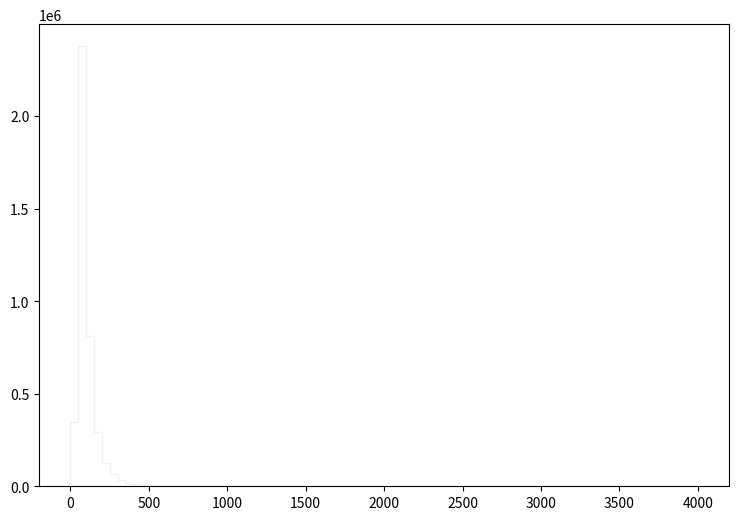

Python code for this plot: (Note: this script raises an exception after producing the figure.)
def selection_12():

    # Library import
    import numpy
    import matplotlib
    import matplotlib.pyplot   as plt
    import matplotlib.gridspec as gridspec

    # Library version
    matplotlib_version = matplotlib.__version__
    numpy_version      = numpy.__version__

    # Histo binning
    xBinning = numpy.linspace(0.0,4000.0,81,endpoint=True)

    # Creating data sequence: middle of each bin
    xData = numpy.array([25.0,75.0,125.0,175.0,225.0,275.0,325.0,375.0,425.0,475.0,525.0,575.0,625.0,675.0,725.0,775.0,825.0,875.0,925.0,975.0,1025.0,1075.0,1125.0,1175.0,1225.0,1275.0,1325.0,1375.0,1425.0,1475.0,1525.0,1575.0,1625.0,1675.0,1725.0,1775.0,1825.0,1875.0,1925.0,1975.0,2025.0,2075.0,2125.0,2175.0,2225.0,2275.0,2325.0,2375.0,2425.0,2475.0,2525.0,2575.0,2625.0,2675.0,2725.0,2775.0,2825.0,2875.0,2925.0,2975.0,3025.0,3075.0,3125.0,3175.0,3225.0,3275.0,3325.0,3375.0,3425.0,3475.0,3525.0,3575.0,3625.0,3675.0,3725.0,3775.0,3825.0,3875.0,3925.0,3975.0])

    # Creating weights for histo: y13_THT_0
    y13_THT_0_weights = numpy.array([6.54953692064,120.438720041,174.148522755,207.253003922,228.599358333,239.035097825,244.156728498,240.963399253,234.834578281,224.026322376,213.156627063,203.163043313,187.576993424,175.937625524,161.162207828,145.649837229,132.417884668,121.089673771,108.054199317,95.3053621029,85.7662139755,75.6293516048,65.132212704,58.4097974484,51.4744642434,43.5975001074,38.5945922909,32.9243349019,27.8559037165,24.5110639311,20.867363024,17.5184312779,14.6648787608,12.7939007804,10.5994899151,9.13382003111,7.06223198281,6.46450173962,5.08071506704,4.39700565192,3.33255510377,2.65703720976,2.2599146345,1.80547501126,1.55164425593,1.28143685833,0.994853618448,0.798339511098,0.671423933437,0.515850231786,0.397122655265,0.352088128998,0.331617886149,0.245642874185,0.200608347917,0.147385740511,0.15147978108,0.0818809713947,0.0614107285461,0.0327523845579,0.0532226074068,0.0286583359882,0.0286583359882,0.016376190279,0.0122821457092,0.00818809713947,0.00409404856974,0.016376190279,0.00409404856974,0.00409404856974,0.0122821457092,0.0,0.00818809713947,0.00818809713947,0.0,0.00818809713947,0.0,0.00409404856974,0.0,0.0])

    # Creating weights for histo: y13_THT_1
    y13_THT_1_weights = numpy.array([0.697387035698,4.72642051311,6.20752461298,6.38498029653,6.16057058443,5.74834873525,5.0758076429,4.48336600295,3.97447278487,3.4117216336,3.02090312171,2.61903653292,2.27033824251,2.03833260469,1.6827292165,1.51148740507,1.26636239963,1.12066889318,0.952879232922,0.889353685585,0.715349755498,0.620062031063,0.535131555582,0.479891966493,0.41153340751,0.375627694489,0.303126037067,0.241672257691,0.21681454203,0.191266316591,0.161575151799,0.148455823961,0.116002659829,0.107026271345,0.083549535468,0.0773351065527,0.0545488804536,0.0621442891533,0.0469534717539,0.0414295128451,0.0365960835998,0.0262386994228,0.0207147643768,0.0179527968538,0.015881319223,0.0207147643768,0.0110478740692,0.0103573801998,0.00690492278465,0.0103573801998,0.00138098415922,0.00414295128451,0.0034524605969,0.00552393504601,0.00414295128451,0.00138098415922,0.00483344515383,0.00207147643768,0.00207147643768,0.00207147643768,0.000690492278465,0.00138098415922,0.00207147643768,0.0,0.000690492278465,0.0,0.0,0.000690492278465,0.0,0.0,0.0,0.000690492278465,0.0,0.0,0.0,0.0,0.0,0.0,0.0,0.0])

    # Creating weights for histo: y13_THT_2
    y13_THT_2_weights = numpy.array([762.224986398,11388.0990136,0.0,0.0,0.0,0.0,0.0,0.0,0.0,0.0,0.0,0.0,0.0,0.0,0.0,0.0,0.0,0.0,0.0,0.0,0.0,0.0,0.0,0.0,0.0,0.0,0.0,0.0,0.0,0.0,0.0,0.0,0.0,0.0,0.0,0.0,0.0,0.0,0.0,0.0,0.0,0.0,0.0,0.0,0.0,0.0,0.0,0.0,0.0,0.0,0.0,0.0,0.0,0.0,0.0,0.0,0.0,0.0,0.0,0.0,0.0,0.0,0.0,0.0,0.0,0.0,0.0,0.0,0.0,0.0,0.0,0.0,0.0,0.0,0.0,0.0,0.0,0.0,0.0,0.0])

    # Creating weights for histo: y13_THT_3
    y13_THT_3_weights = numpy.array([0.0413209188098,0.0,5966.60018501,3728.68649408,0.0,0.0,0.0,0.0,0.0,0.0,0.0,0.0,0.0,0.0,0.0,0.0,0.0,0.0,0.0,0.0,0.0,0.0,0.0,0.0,0.0,0.0,0.0,0.0,0.0,0.0,0.0,0.0,0.0,0.0,0.0,0.0,0.0,0.0,0.0,0.0,0.0,0.0,0.0,0.0,0.0,0.0,0.0,0.0,0.0,0.0,0.0,0.0,0.0,0.0,0.0,0.0,0.0,0.0,0.0,0.0,0.0,0.0,0.0,0.0,0.0,0.0,0.0,0.0,0.0,0.0,0.0,0.0,0.0,0.0,0.0,0.0,0.0,0.0,0.0,0.0])

    # Creating weights for histo: y13_THT_4
    y13_THT_4_weights = numpy.array([0.040625382744,0.0,0.0,0.0,2394.5201845,1484.33448436,938.179026369,596.189679384,0.0,0.0,0.0,0.0,0.0,0.0,0.0,0.0,0.0,0.0,0.0,0.0,0.0,0.0,0.0,0.0,0.0,0.0,0.0,0.0,0.0,0.0,0.0,0.0,0.0,0.0,0.0,0.0,0.0,0.0,0.0,0.0,0.0,0.0,0.0,0.0,0.0,0.0,0.0,0.0,0.0,0.0,0.0,0.0,0.0,0.0,0.0,0.0,0.0,0.0,0.0,0.0,0.0,0.0,0.0,0.0,0.0,0.0,0.0,0.0,0.0,0.0,0.0,0.0,0.0,0.0,0.0,0.0,0.0,0.0,0.0,0.0])

    # Creating weights for histo: y13_THT_5
    y13_THT_5_weights = numpy.array([0.0400816441714,0.0,0.0,0.0,0.0,0.0,0.0,0.0,399.620966595,269.790067979,186.469588606,130.928895176,0.0,0.0,0.0,0.0,0.0,0.0,0.0,0.0,0.0,0.0,0.0,0.0,0.0,0.0,0.0,0.0,0.0,0.0,0.0,0.0,0.0,0.0,0.0,0.0,0.0,0.0,0.0,0.0,0.0,0.0,0.0,0.0,0.0,0.0,0.0,0.0,0.0,0.0,0.0,0.0,0.0,0.0,0.0,0.0,0.0,0.0,0.0,0.0,0.0,0.0,0.0,0.0,0.0,0.0,0.0,0.0,0.0,0.0,0.0,0.0,0.0,0.0,0.0,0.0,0.0,0.0,0.0,0.0])

    # Creating weights for histo: y13_THT_6
    y13_THT_6_weights = numpy.array([0.0400035834499,0.0,0.0,0.0,0.0,0.0,0.0,0.0,0.0,0.0,0.0,0.0,94.084707941,68.9234540406,50.9544444086,38.0741786173,0.000251409040775,0.0,0.0,0.0,0.0,0.0,0.0,0.0,0.0,0.0,0.0,0.0,0.0,0.0,0.0,0.0,0.0,0.0,0.0,0.0,0.0,0.0,0.0,0.0,0.0,0.0,0.0,0.0,0.0,0.0,0.0,0.0,0.0,0.0,0.0,0.0,0.0,0.0,0.0,0.0,0.0,0.0,0.0,0.0,0.0,0.0,0.0,0.0,0.0,0.0,0.0,0.0,0.0,0.0,0.0,0.0,0.0,0.0,0.0,0.0,0.0,0.0,0.0,0.0])

    # Creating weights for histo: y13_THT_7
    y13_THT_7_weights = numpy.array([0.0998797074312,0.0,0.0,0.0,0.0,0.0,0.0,0.0,0.0,0.0,0.0,0.0,0.0,0.0,0.0,0.0,29.0799668306,22.5413118197,17.468181768,13.5966944884,10.8827730661,8.60671329431,6.92465312462,5.56230590083,0.0,0.0,0.0,0.0,0.0,0.0,0.0,0.0,0.0,0.0,0.0,0.0,0.0,0.0,0.0,0.0,0.0,0.0,0.0,0.0,0.0,0.0,0.0,0.0,0.0,0.0,0.0,0.0,0.0,0.0,0.0,0.0,0.0,0.0,0.0,0.0,0.0,0.0,0.0,0.0,0.0,0.0,0.0,0.0,0.0,0.0,0.0,0.0,0.0,0.0,0.0,0.0,0.0,0.0,0.0,0.0])

    # Creating weights for histo: y13_THT_8
    y13_THT_8_weights = numpy.array([0.0418244418569,0.0,0.0,0.0,0.0,0.0,0.0,0.0,0.0,0.0,0.0,0.0,0.0,0.0,0.0,0.0,0.0,0.0,0.0,0.0,0.0,0.0,0.0,0.0,4.5220042818,3.75777511461,3.08472741312,2.5587674905,2.13211384965,1.77385739155,1.47700130531,1.24769671161,0.0,0.0,0.0,0.0,0.0,0.0,0.0,0.0,0.0,0.0,0.0,0.0,0.0,0.0,0.0,0.0,0.0,0.0,0.0,0.0,0.0,0.0,0.0,0.0,0.0,0.0,0.0,0.0,0.0,0.0,0.0,0.0,0.0,0.0,0.0,0.0,0.0,0.0,0.0,0.0,0.0,0.0,0.0,0.0,0.0,0.0,0.0,0.0])

    # Creating weights for histo: y13_THT_9
    y13_THT_9_weights = numpy.array([0.145672549671,0.0,0.0,0.0,0.0,0.0,0.0,0.0,0.0,0.0,0.0,0.0,0.0,0.0,0.0,0.0,0.0,0.0,0.0,0.0,0.0,0.0,0.0,0.0,0.0,0.0,0.0,0.0,0.0,0.0,0.0,0.0,1.02522708926,0.87865544861,0.759714103149,0.636935305712,0.542874249045,0.475097473204,0.407101314504,0.354350662163,0.303330017021,0.264764520548,0.229441112341,0.195054961319,0.174642886642,0.150929726316,0.130602782676,0.110517538931,0.103130906388,0.0887382691061,0.0797342779455,0.0699265676265,0.0590146739483,0.055417450574,0.0459096509003,0.0411335869851,0.0361899413687,0.0327406047668,0.0280720034914,0.0268169179379,0.0225452889277,0.0212747912184,0.0168746061831,0.0162481559505,0.0143829252929,0.01298456496,0.01106405594,0.00937237518788,0.00887016907289,0.00770090941553,0.00801136675338,0.0068440430842,0.0057261213468,0.00495120019484,0.00428293611358,0.00314476589176,0.00322353103937,0.00324874404427,0.00297262463982,0.00211598264422])

    # Creating weights for histo: y13_THT_10
    y13_THT_10_weights = numpy.array([345747.075949,2365100.12405,0.0,0.0,0.0,0.0,0.0,0.0,0.0,0.0,0.0,0.0,0.0,0.0,0.0,0.0,0.0,0.0,0.0,0.0,0.0,0.0,0.0,0.0,0.0,0.0,0.0,0.0,0.0,0.0,0.0,0.0,0.0,0.0,0.0,0.0,0.0,0.0,0.0,0.0,0.0,0.0,0.0,0.0,0.0,0.0,0.0,0.0,0.0,0.0,0.0,0.0,0.0,0.0,0.0,0.0,0.0,0.0,0.0,0.0,0.0,0.0,0.0,0.0,0.0,0.0,0.0,0.0,0.0,0.0,0.0,0.0,0.0,0.0,0.0,0.0,0.0,0.0,0.0,0.0])

    # Creating weights for histo: y13_THT_11
    y13_THT_11_weights = numpy.array([0.0384761291489,0.0,807538.152861,287824.608663,0.0,0.0,0.0,0.0,0.0,0.0,0.0,0.0,0.0,0.0,0.0,0.0,0.0,0.0,0.0,0.0,0.0,0.0,0.0,0.0,0.0,0.0,0.0,0.0,0.0,0.0,0.0,0.0,0.0,0.0,0.0,0.0,0.0,0.0,0.0,0.0,0.0,0.0,0.0,0.0,0.0,0.0,0.0,0.0,0.0,0.0,0.0,0.0,0.0,0.0,0.0,0.0,0.0,0.0,0.0,0.0,0.0,0.0,0.0,0.0,0.0,0.0,0.0,0.0,0.0,0.0,0.0,0.0,0.0,0.0,0.0,0.0,0.0,0.0,0.0,0.0])

    # Creating weights for histo: y13_THT_12
    y13_THT_12_weights = numpy.array([0.0384230895223,0.0,0.0,0.0,124179.698296,62114.2670216,33752.3557061,19502.4805527,0.0,0.0,0.0,0.0,0.0,0.0,0.0,0.0,0.0,0.0,0.0,0.0,0.0,0.0,0.0,0.0,0.0,0.0,0.0,0.0,0.0,0.0,0.0,0.0,0.0,0.0,0.0,0.0,0.0,0.0,0.0,0.0,0.0,0.0,0.0,0.0,0.0,0.0,0.0,0.0,0.0,0.0,0.0,0.0,0.0,0.0,0.0,0.0,0.0,0.0,0.0,0.0,0.0,0.0,0.0,0.0,0.0,0.0,0.0,0.0,0.0,0.0,0.0,0.0,0.0,0.0,0.0,0.0,0.0,0.0,0.0,0.0])

    # Creating weights for histo: y13_THT_13
    y13_THT_13_weights = numpy.array([0.0384714660756,0.0,0.0,0.0,0.0,0.0,0.0,0.0,12093.6861767,7850.21037283,5247.24636674,3607.49861222,0.0,0.0,0.0,0.0,0.0,0.0,0.0,0.0,0.0,0.0,0.0,0.0,0.0,0.0,0.0,0.0,0.0,0.0,0.0,0.0,0.0,0.0,0.0,0.0,0.0,0.0,0.0,0.0,0.0,0.0,0.0,0.0,0.0,0.0,0.0,0.0,0.0,0.0,0.0,0.0,0.0,0.0,0.0,0.0,0.0,0.0,0.0,0.0,0.0,0.0,0.0,0.0,0.0,0.0,0.0,0.0,0.0,0.0,0.0,0.0,0.0,0.0,0.0,0.0,0.0,0.0,0.0,0.0])

    # Creating weights for histo: y13_THT_14
    y13_THT_14_weights = numpy.array([0.060682614405,0.0,0.0,0.0,0.0,0.0,0.0,0.0,0.0,0.0,0.0,0.0,2515.6614969,1824.11999584,1335.40709929,999.110725349,0.0,0.0,0.0,0.0,0.0,0.0,0.0,0.0,0.0,0.0,0.0,0.0,0.0,0.0,0.0,0.0,0.0,0.0,0.0,0.0,0.0,0.0,0.0,0.0,0.0,0.0,0.0,0.0,0.0,0.0,0.0,0.0,0.0,0.0,0.0,0.0,0.0,0.0,0.0,0.0,0.0,0.0,0.0,0.0,0.0,0.0,0.0,0.0,0.0,0.0,0.0,0.0,0.0,0.0,0.0,0.0,0.0,0.0,0.0,0.0,0.0,0.0,0.0,0.0])

    # Creating weights for histo: y13_THT_15
    y13_THT_15_weights = numpy.array([0.0384736738888,0.0,0.0,0.0,0.0,0.0,0.0,0.0,0.0,0.0,0.0,0.0,0.0,0.0,0.0,0.0,746.363880819,578.362427995,448.915443776,350.861861713,276.833357679,221.60270597,175.933724064,143.426124311,0.0,0.0,0.0,0.0,0.0,0.0,0.0,0.0,0.0,0.0,0.0,0.0,0.0,0.0,0.0,0.0,0.0,0.0,0.0,0.0,0.0,0.0,0.0,0.0,0.0,0.0,0.0,0.0,0.0,0.0,0.0,0.0,0.0,0.0,0.0,0.0,0.0,0.0,0.0,0.0,0.0,0.0,0.0,0.0,0.0,0.0,0.0,0.0,0.0,0.0,0.0,0.0,0.0,0.0,0.0,0.0])

    # Creating weights for histo: y13_THT_16
    y13_THT_16_weights = numpy.array([0.118137481956,0.0,0.0,0.0,0.0,0.0,0.0,0.0,0.0,0.0,0.0,0.0,0.0,0.0,0.0,0.0,0.0,0.0,0.0,0.0,0.0,0.0,0.0,0.0,113.635676,93.1559291879,77.0600398701,63.9634249442,53.2347222653,44.4524999942,37.1071012199,30.7769405242,0.00152851235929,0.0,0.0,0.0,0.0,0.0,0.0,0.0,0.0,0.0,0.0,0.0,0.0,0.0,0.0,0.0,0.0,0.0,0.0,0.0,0.0,0.0,0.0,0.0,0.0,0.0,0.0,0.0,0.0,0.0,0.0,0.0,0.0,0.0,0.0,0.0,0.0,0.0,0.0,0.0,0.0,0.0,0.0,0.0,0.0,0.0,0.0,0.0])

    # Creating weights for histo: y13_THT_17
    y13_THT_17_weights = numpy.array([0.0385048379488,0.0,0.0,0.0,0.0,0.0,0.0,0.0,0.0,0.0,0.0,0.0,0.0,0.0,0.0,0.0,0.0,0.0,0.0,0.0,0.0,0.0,0.0,0.0,0.0,0.0,0.0,0.0,0.0,0.0,0.0,0.0,25.7937209577,22.1254882618,18.9622503661,16.0703060071,13.7879779435,11.8401760615,10.1848492276,8.7713635799,7.55176134271,6.63282413264,5.6643157942,4.9351650799,4.27718670806,3.77743010603,3.27304868792,2.85591153163,2.47517145846,2.23252898659,1.92585797485,1.64786998699,1.51677025493,1.31257024318,1.15060926855,1.02449552796,0.9055282853,0.792850422865,0.72066116763,0.618112002818,0.555471947394,0.488486621008,0.428759071527,0.374414113343,0.334168856719,0.289930763914,0.266646811397,0.235403523827,0.206320588696,0.192989097157,0.164460901226,0.149478129712,0.136308512513,0.12367911819,0.110472343822,0.102002896676,0.0893662634437,0.0722096627989,0.0673252085906,0.058121782224])

    # Creating a new Canvas
    fig   = plt.figure(figsize=(12,6),dpi=80)
    frame = gridspec.GridSpec(1,1,right=0.7)
    pad   = fig.add_subplot(frame[0])

    # Creating a new Stack
    pad.hist(x=xData, bins=xBinning, weights=y13_THT_0_weights+y13_THT_1_weights+y13_THT_2_weights+y13_THT_3_weights+y13_THT_4_weights+y13_THT_5_weights+y13_THT_6_weights+y13_THT_7_weights+y13_THT_8_weights+y13_THT_9_weights+y13_THT_10_weights+y13_THT_11_weights+y13_THT_12_weights+y13_THT_13_weights+y13_THT_14_weights+y13_THT_15_weights+y13_THT_16_weights+y13_THT_17_weights,\
             label="$bg\_dip\_1600\_inf$", histtype="step", rwidth=1.0,\
             color=None, edgecolor="#f2f2f2", linewidth=1, linestyle="solid",\
             bottom=None, cumulative=False, normed=False, align="mid", orientation="vertical")

    pad.hist(x=xData, bins=xBinning, weights=y13_THT_0_weights+y13_THT_1_weights+y13_THT_2_weights+y13_THT_3_weights+y13_THT_4_weights+y13_THT_5_weights+y13_THT_6_weights+y13_THT_7_weights+y13_THT_8_weights+y13_THT_9_weights+y13_THT_10_weights+y13_THT_11_weights+y13_THT_12_weights+y13_THT_13_weights+y13_THT_14_weights+y13_THT_15_weights+y13_THT_16_weights,\
             label="$bg\_dip\_1200\_1600$", histtype="step", rwidth=1.0,\
             color=None, edgecolor="#ccc6aa", linewidth=1, linestyle="solid",\
             bottom=None, cumulative=False, normed=False, align="mid", orientation="vertical")

    pad.hist(x=xData, bins=xBinning, weights=y13_THT_0_weights+y13_THT_1_weights+y13_THT_2_weights+y13_THT_3_weights+y13_THT_4_weights+y13_THT_5_weights+y13_THT_6_weights+y13_THT_7_weights+y13_THT_8_weights+y13_THT_9_weights+y13_THT_10_weights+y13_THT_11_weights+y13_THT_12_weights+y13_THT_13_weights+y13_THT_14_weights+y13_THT_15_weights,\
             label="$bg\_dip\_800\_1200$", histtype="step", rwidth=1.0,\
             color=None, edgecolor="#ccc6aa", linewidth=1, linestyle="solid",\
             bottom=None, cumulative=False, normed=False, align="mid", orientation="vertical")

    pad.hist(x=xData, bins=xBinning, weights=y13_THT_0_weights+y13_THT_1_weights+y13_THT_2_weights+y13_THT_3_weights+y13_THT_4_weights+y13_THT_5_weights+y13_THT_6_weights+y13_THT_7_weights+y13_THT_8_weights+y13_THT_9_weights+y13_THT_10_weights+y13_THT_11_weights+y13_THT_12_weights+y13_THT_13_weights+y13_THT_14_weights,\
             label="$bg\_dip\_600\_800$", histtype="step", rwidth=1.0,\
             color=None, edgecolor="#c1bfa8", linewidth=1, linestyle="solid",\
             bottom=None, cumulative=False, normed=False, align="mid", orientation="vertical")

    pad.hist(x=xData, bins=xBinning, weights=y13_THT_0_weights+y13_THT_1_weights+y13_THT_2_weights+y13_THT_3_weights+y13_THT_4_weights+y13_THT_5_weights+y13_THT_6_weights+y13_THT_7_weights+y13_THT_8_weights+y13_THT_9_weights+y13_THT_10_weights+y13_THT_11_weights+y13_THT_12_weights+y13_THT_13_weights,\
             label="$bg\_dip\_400\_600$", histtype="step", rwidth=1.0,\
             color=None, edgecolor="#bab5a3", linewidth=1, linestyle="solid",\
             bottom=None, cumulative=False, normed=False, align="mid", orientation="vertical")

    pad.hist(x=xData, bins=xBinning, weights=y13_THT_0_weights+y13_THT_1_weights+y13_THT_2_weights+y13_THT_3_weights+y13_THT_4_weights+y13_THT_5_weights+y13_THT_6_weights+y13_THT_7_weights+y13_THT_8_weights+y13_THT_9_weights+y13_THT_10_weights+y13_THT_11_weights+y13_THT_12_weights,\
             label="$bg\_dip\_200\_400$", histtype="step", rwidth=1.0,\
             color=None, edgecolor="#b2a596", linewidth=1, linestyle="solid",\
             bottom=None, cumulative=False, normed=False, align="mid", orientation="vertical")

    pad.hist(x=xData, bins=xBinning, weights=y13_THT_0_weights+y13_THT_1_weights+y13_THT_2_weights+y13_THT_3_weights+y13_THT_4_weights+y13_THT_5_weights+y13_THT_6_weights+y13_THT_7_weights+y13_THT_8_weights+y13_THT_9_weights+y13_THT_10_weights+y13_THT_11_weights,\
             label="$bg\_dip\_100\_200$", histtype="step", rwidth=1.0,\
             color=None, edgecolor="#b7a39b", linewidth=1, linestyle="solid",\
             bottom=None, cumulative=False, normed=False, align="mid", orientation="vertical")

    pad.hist(x=xData, bins=xBinning, weights=y13_THT_0_weights+y13_THT_1_weights+y13_THT_2_weights+y13_THT_3_weights+y13_THT_4_weights+y13_THT_5_weights+y13_THT_6_weights+y13_THT_7_weights+y13_THT_8_weights+y13_THT_9_weights+y13_THT_10_weights,\
             label="$bg\_dip\_0\_100$", histtype="step", rwidth=1.0,\
             color=None, edgecolor="#ad998c", linewidth=1, linestyle="solid",\
             bottom=None, cumulative=False, normed=False, align="mid", orientation="vertical")

    pad.hist(x=xData, bins=xBinning, weights=y13_THT_0_weights+y13_THT_1_weights+y13_THT_2_weights+y13_THT_3_weights+y13_THT_4_weights+y13_THT_5_weights+y13_THT_6_weights+y13_THT_7_weights+y13_THT_8_weights+y13_THT_9_weights,\
             label="$bg\_vbf\_1600\_inf$", histtype="step", rwidth=1.0,\
             color=None, edgecolor="#9b8e82", linewidth=1, linestyle="solid",\
             bottom=None, cumulative=False, normed=False, align="mid", orientation="vertical")

    pad.hist(x=xData, bins=xBinning, weights=y13_THT_0_weights+y13_THT_1_weights+y13_THT_2_weights+y13_THT_3_weights+y13_THT_4_weights+y13_THT_5_weights+y13_THT_6_weights+y13_THT_7_weights+y13_THT_8_weights,\
             label="$bg\_vbf\_1200\_1600$", histtype="step", rwidth=1.0,\
             color=None, edgecolor="#876656", linewidth=1, linestyle="solid",\
             bottom=None, cumulative=False, normed=False, align="mid", orientation="vertical")

    pad.hist(x=xData, bins=xBinning, weights=y13_THT_0_weights+y13_THT_1_weights+y13_THT_2_weights+y13_THT_3_weights+y13_THT_4_weights+y13_THT_5_weights+y13_THT_6_weights+y13_THT_7_weights,\
             label="$bg\_vbf\_800\_1200$", histtype="step", rwidth=1.0,\
             color=None, edgecolor="#afcec6", linewidth=1, linestyle="solid",\
             bottom=None, cumulative=False, normed=False, align="mid", orientation="vertical")

    pad.hist(x=xData, bins=xBinning, weights=y13_THT_0_weights+y13_THT_1_weights+y13_THT_2_weights+y13_THT_3_weights+y13_THT_4_weights+y13_THT_5_weights+y13_THT_6_weights,\
             label="$bg\_vbf\_600\_800$", histtype="step", rwidth=1.0,\
             color=None, edgecolor="#84c1a3", linewidth=1, linestyle="solid",\
             bottom=None, cumulative=False, normed=False, align="mid", orientation="vertical")

    pad.hist(x=xData, bins=xBinning, weights=y13_THT_0_weights+y13_THT_1_weights+y13_THT_2_weights+y13_THT_3_weights+y13_THT_4_weights+y13_THT_5_weights,\
             label="$bg\_vbf\_400\_600$", histtype="step", rwidth=1.0,\
             color=None, edgecolor="#89a8a0", linewidth=1, linestyle="solid",\
             bottom=None, cumulative=False, normed=False, align="mid", orientation="vertical")

    pad.hist(x=xData, bins=xBinning, weights=y13_THT_0_weights+y13_THT_1_weights+y13_THT_2_weights+y13_THT_3_weights+y13_THT_4_weights,\
             label="$bg\_vbf\_200\_400$", histtype="step", rwidth=1.0,\
             color=None, edgecolor="#829e8c", linewidth=1, linestyle="solid",\
             bottom=None, cumulative=False, normed=False, align="mid", orientation="vertical")

    pad.hist(x=xData, bins=xBinning, weights=y13_THT_0_weights+y13_THT_1_weights+y13_THT_2_weights+y13_THT_3_weights,\
             label="$bg\_vbf\_100\_200$", histtype="step", rwidth=1.0,\
             color=None, edgecolor="#adbcc6", linewidth=1, linestyle="solid",\
             bottom=None, cumulative=False, normed=False, align="mid", orientation="vertical")

    pad.hist(x=xData, bins=xBinning, weights=y13_THT_0_weights+y13_THT_1_weights+y13_THT_2_weights,\
             label="$bg\_vbf\_0\_100$", histtype="step", rwidth=1.0,\
             color=None, edgecolor="#7a8e99", linewidth=1, linestyle="solid",\
             bottom=None, cumulative=False, normed=False, align="mid", orientation="vertical")

    pad.hist(x=xData, bins=xBinning, weights=y13_THT_0_weights+y13_THT_1_weights,\
             label="$signal2$", histtype="step", rwidth=1.0,\
             color=None, edgecolor="#758991", linewidth=1, linestyle="solid",\
             bottom=None, cumulative=False, normed=False, align="mid", orientation="vertical")

    pad.hist(x=xData, bins=xBinning, weights=y13_THT_0_weights,\
             label="$signal1$", histtype="step", rwidth=1.0,\
             color=None, edgecolor="#688296", linewidth=1, linestyle="solid",\
             bottom=None, cumulative=False, normed=False, align="mid", orientation="vertical")


    # Axis
    plt.rc('text',usetex=False)
    plt.xlabel(r"THT",\
               fontsize=16,color="black")
    plt.ylabel(r"$\mathrm{Events}$ $(\mathcal{L}_{\mathrm{int}} = 40.0\ \mathrm{fb}^{-1})$ ",\
               fontsize=16,color="black")

    # Boundary of y-axis
    ymax=(y13_THT_0_weights+y13_THT_1_weights+y13_THT_2_weights+y13_THT_3_weights+y13_THT_4_weights+y13_THT_5_weights+y13_THT_6_weights+y13_THT_7_weights+y13_THT_8_weights+y13_THT_9_weights+y13_THT_10_weights+y13_THT_11_weights+y13_THT_12_weights+y13_THT_13_weights+y13_THT_14_weights+y13_THT_15_weights+y13_THT_16_weights+y13_THT_17_weights).max()*1.1
    ymin=0 # linear scale
    #ymin=min([x for x in (y13_THT_0_weights+y13_THT_1_weights+y13_THT_2_weights+y13_THT_3_weights+y13_THT_4_weights+y13_THT_5_weights+y13_THT_6_weights+y13_THT_7_weights+y13_THT_8_weights+y13_THT_9_weights+y13_THT_10_weights+y13_THT_11_weights+y13_THT_12_weights+y13_THT_13_weights+y13_THT_14_weights+y13_THT_15_weights+y13_THT_16_weights+y13_THT_17_weights) if x])/100. # log scale
    plt.gca().set_ylim(ymin,ymax)

    # Log/Linear scale for X-axis
    plt.gca().set_xscale("linear")
    #plt.gca().set_xscale("log",nonposx="clip")

    # Log/Linear scale for Y-axis
    plt.gca().set_yscale("linear")
    #plt.gca().set_yscale("log",nonposy="clip")

    # Legend
    plt.legend(bbox_to_anchor=(1.05,1), loc=2, borderaxespad=0.)

    # Saving the image
    plt.savefig('../../HTML/MadAnalysis5job_0/selection_12.png')
    plt.savefig('../../PDF/MadAnalysis5job_0/selection_12.png')
    plt.savefig('../../DVI/MadAnalysis5job_0/selection_12.eps')

# Running!
if __name__ == '__main__':
    selection_12()
